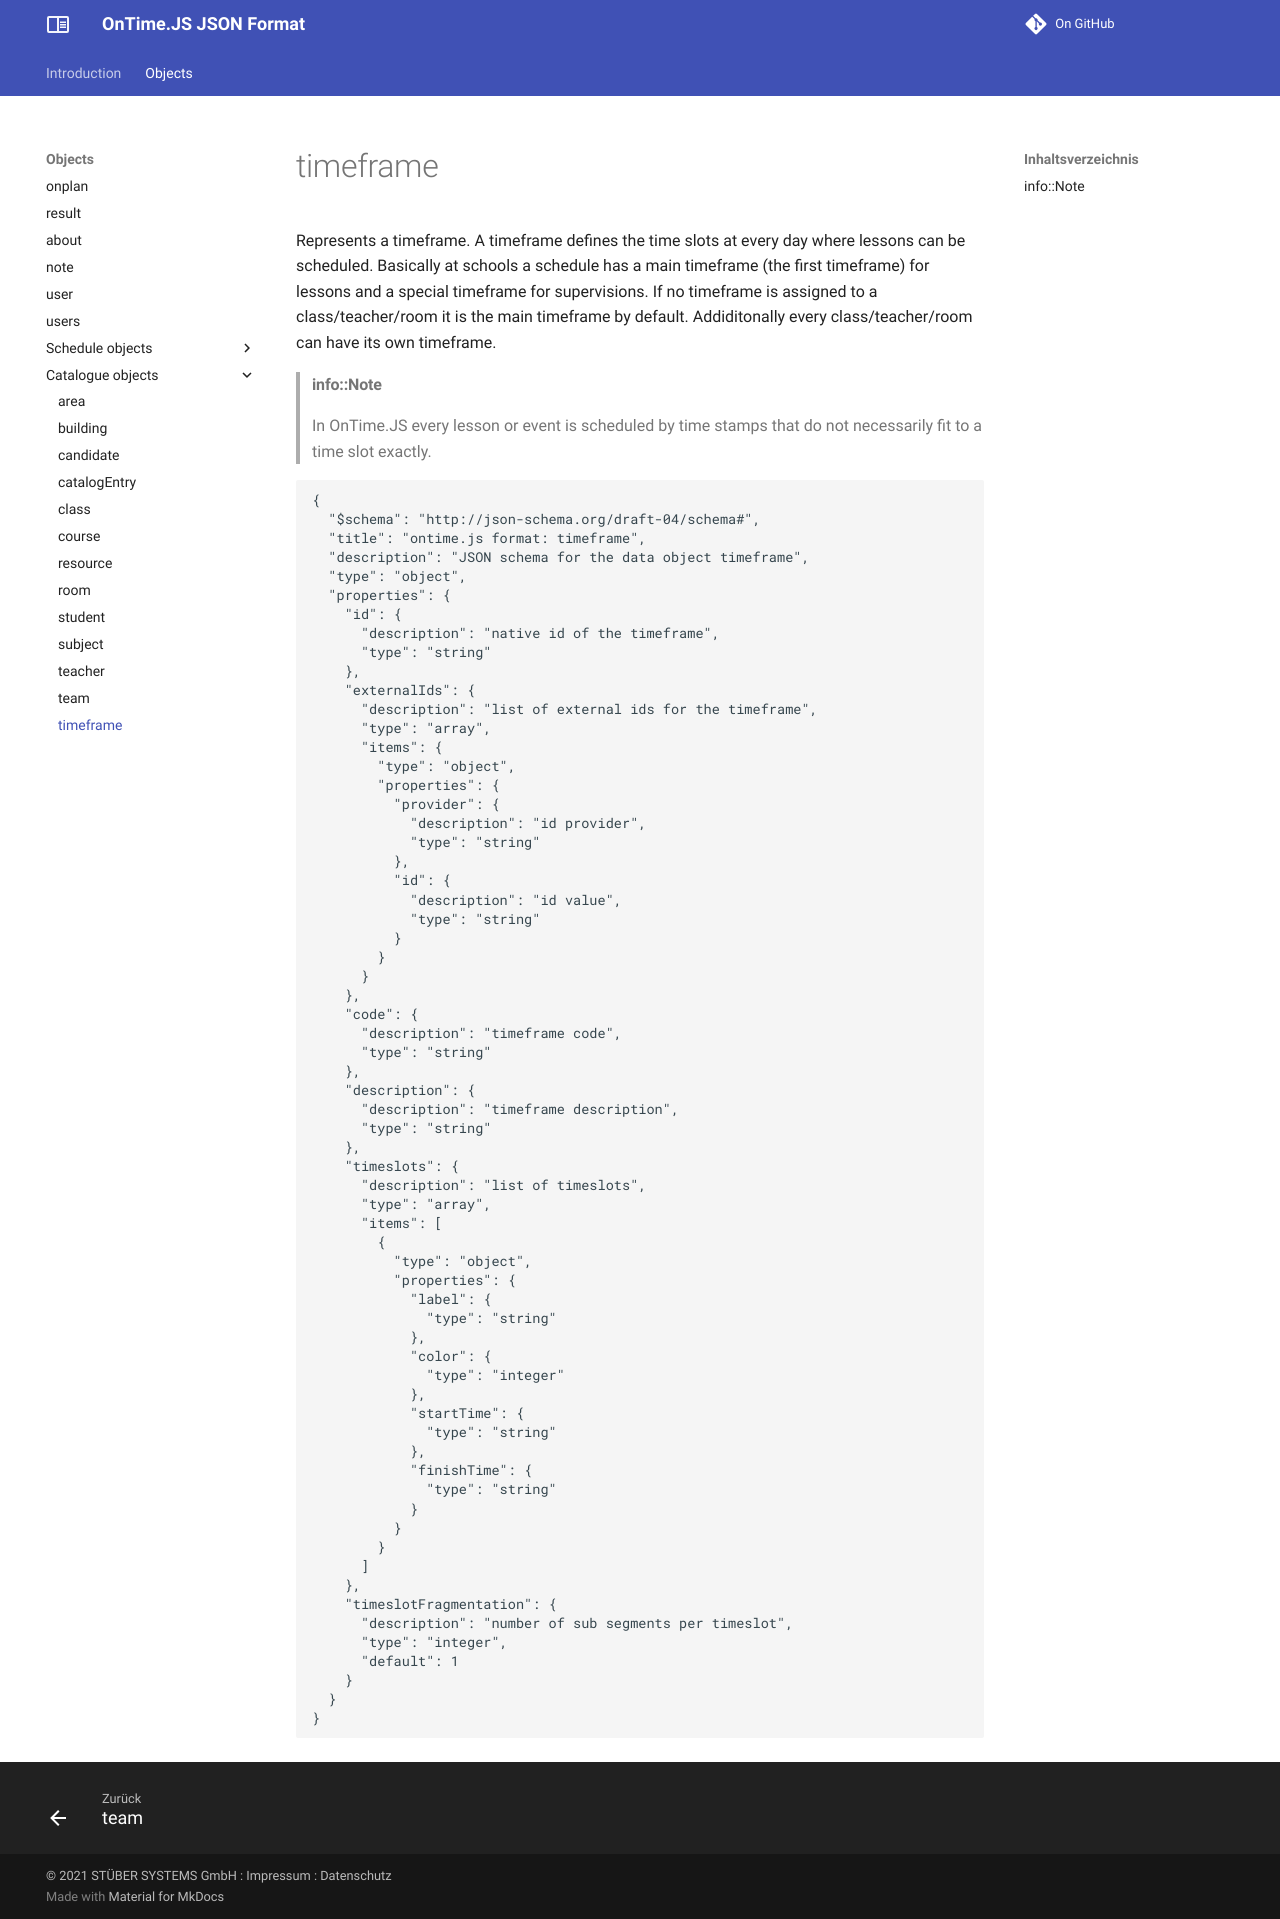

repository: stuebersystems/doc.ontimejs-json · page: objects/timeframe/index.html · generator: mkdocs

# timeframe

Represents a timeframe. A timeframe defines the time slots at every day where lessons can be scheduled. Basically at schools a schedule has a main timeframe (the first timeframe) for lessons and a special timeframe for supervisions. If no timeframe is assigned to a class/teacher/room it is the main timeframe by default. Addiditonally every class/teacher/room can have its own timeframe.

> #### info::Note
>
> In OnTime.JS every lesson or event is scheduled by time stamps that do not necessarily fit to a time slot exactly.

```` json
{
  "$schema": "http://json-schema.org/draft-04/schema#",
  "title": "ontime.js format: timeframe",
  "description": "JSON schema for the data object timeframe",
  "type": "object",
  "properties": {
    "id": {
      "description": "native id of the timeframe",
      "type": "string"
    },
    "externalIds": {
      "description": "list of external ids for the timeframe",
      "type": "array",
      "items": {
        "type": "object",
        "properties": {
          "provider": {
            "description": "id provider",
            "type": "string"
          },
          "id": {
            "description": "id value",
            "type": "string"
          }
        }
      }
    },
    "code": {
      "description": "timeframe code",
      "type": "string"
    },
    "description": {
      "description": "timeframe description",
      "type": "string"
    },
    "timeslots": {
      "description": "list of timeslots",
      "type": "array",
      "items": [
        {
          "type": "object",
          "properties": {
            "label": {
              "type": "string"
            },
            "color": {
              "type": "integer"
            },
            "startTime": {
              "type": "string"
            },
            "finishTime": {
              "type": "string"
            }
          }
        }
      ]
    },
    "timeslotFragmentation": {
      "description": "number of sub segments per timeslot",
      "type": "integer",
      "default": 1
    }
  }
}
````
